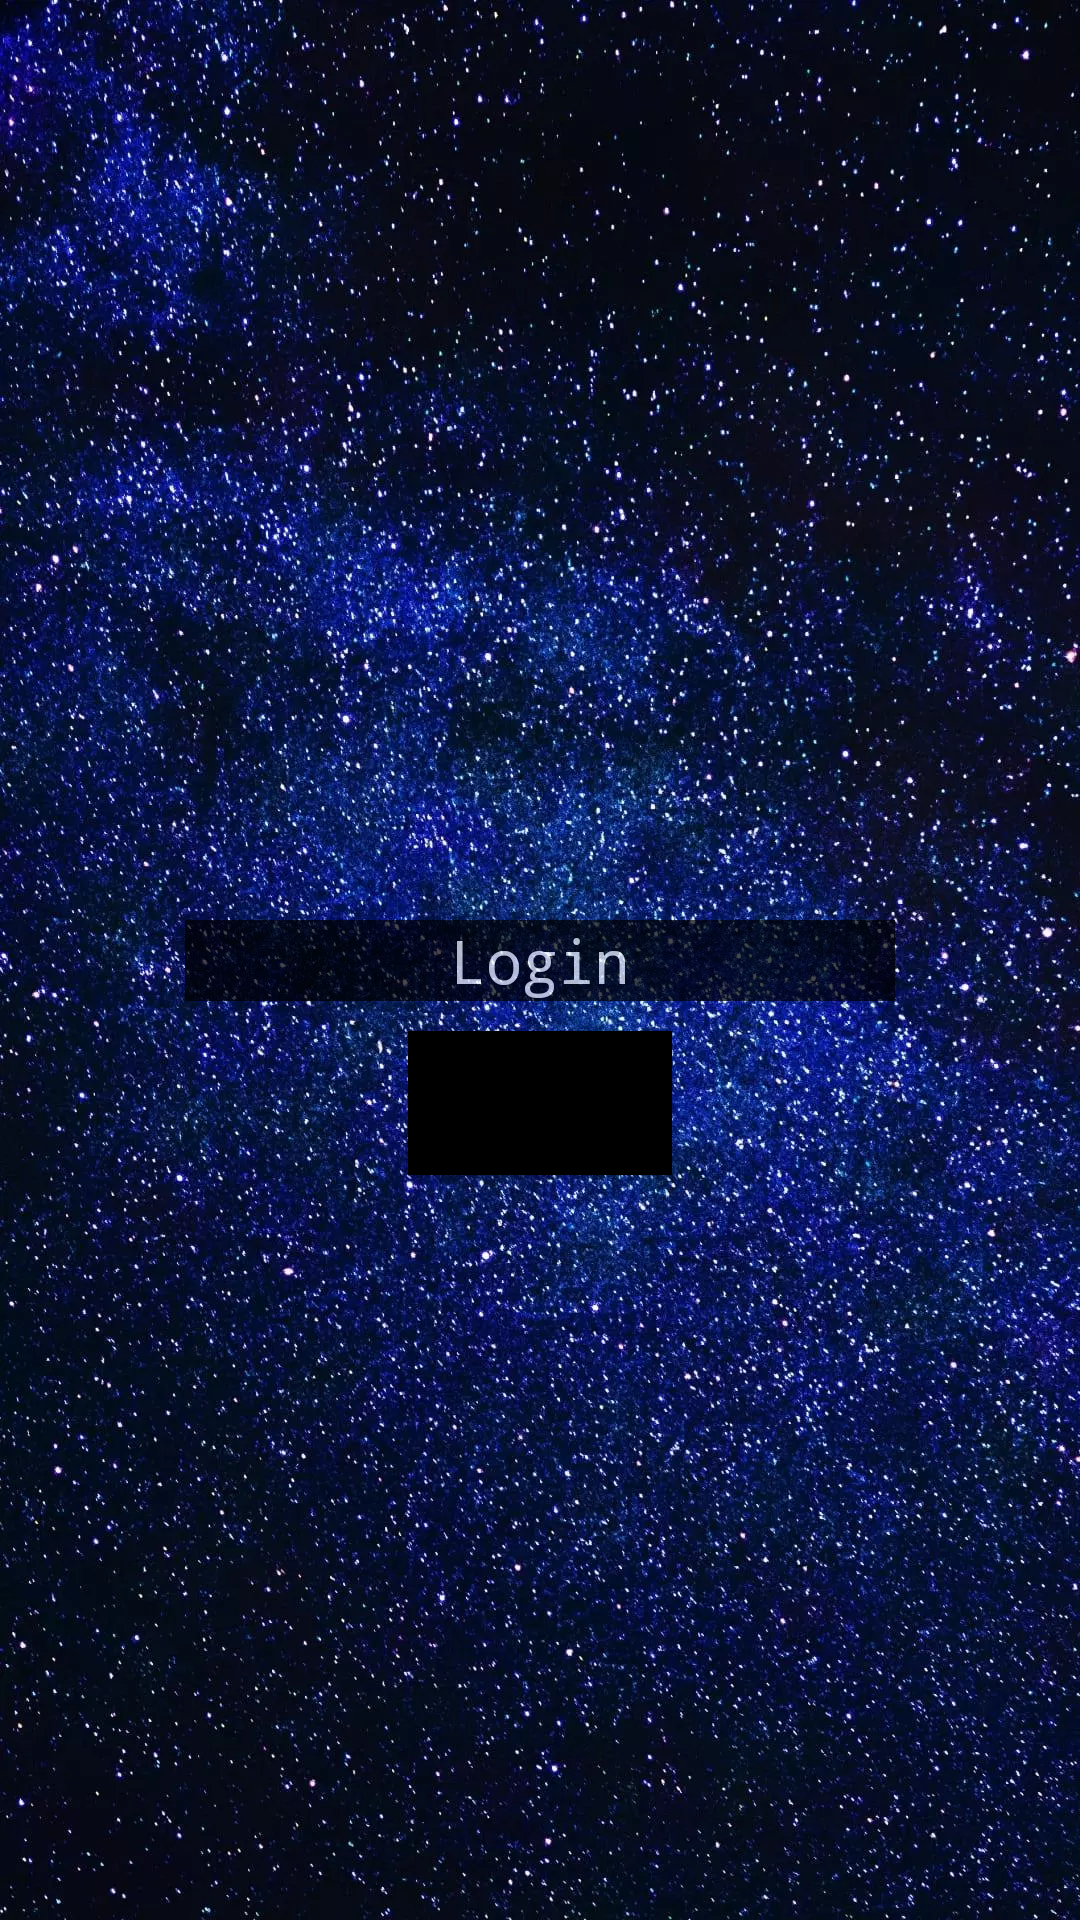

Here is an Android app screen rendered from its layout file. Give the layout XML and the strings, colors and styles it references.
<!-- AndroidManifest.xml: application theme Theme.AN02ONL_PlannerApp -->
<!-- res/layout/fragment_login.xml -->
<?xml version="1.0" encoding="utf-8"?>
<androidx.constraintlayout.widget.ConstraintLayout xmlns:android="http://schemas.android.com/apk/res/android"
    xmlns:app="http://schemas.android.com/apk/res-auto"
    android:layout_width="match_parent"
    android:layout_height="match_parent"
    android:screenOrientation="portrait"
    android:background="@drawable/space">

    <Button
        android:id="@+id/confirm_button"
        android:layout_width="wrap_content"
        android:layout_height="wrap_content"
        android:layout_marginTop="10dp"
        android:background="@color/black"
        android:fontFamily="monospace"
        android:text="Войти"
        app:layout_constraintEnd_toEndOf="parent"
        app:layout_constraintStart_toStartOf="parent"
        app:layout_constraintTop_toBottomOf="@+id/editTxtLogin" />

    <EditText
        android:id="@+id/editTxtLogin"
        android:layout_width="wrap_content"
        android:layout_height="wrap_content"
        android:ems="10"
        android:textSize="20dp"
        android:fontFamily="monospace"
        android:hint="Login"
        android:background="@color/black"
        android:alpha="0.7"
        android:inputType="textPersonName"
        android:textAlignment="center"
        android:textColor="@color/white"
        android:textColorHint="@color/white"
        app:layout_constraintBottom_toBottomOf="parent"
        app:layout_constraintEnd_toEndOf="parent"
        app:layout_constraintStart_toStartOf="parent"
        app:layout_constraintTop_toTopOf="parent" />
</androidx.constraintlayout.widget.ConstraintLayout>
<!-- resources referenced by this layout -->
<resources>
  <!-- drawable space: jpg bitmap (drawable, 423807 bytes) -->
  <style name="Theme.AN02ONL_PlannerApp" parent="Theme.MaterialComponents.Light.NoActionBar">
          
          <item name="colorPrimary">@color/black</item>
          <item name="colorPrimaryVariant">@color/black</item>
          <item name="colorOnPrimary">@color/white</item>
          
          <item name="colorSecondary">@color/teal_200</item>
          <item name="colorSecondaryVariant">@color/teal_700</item>
          <item name="colorOnSecondary">@color/black</item>
          
          <item name="android:statusBarColor" tools:targetApi="l">?attr/colorPrimaryVariant</item>
          
          <item name="android:navigationBarColor">@color/black</item>
          <item name="android:windowLightNavigationBar" tools:targetApi="o_mr1">false</item>
      </style>
  <!-- not gathered from this repository: default colours our renderer supplied (Android Studio template values) -->
  <color name="teal_200">#FF03DAC5</color>
  <color name="teal_700">#FF018786</color>
  <color name="black">#FF000000</color>
  <color name="white">#FFFFFFFF</color>
</resources>
